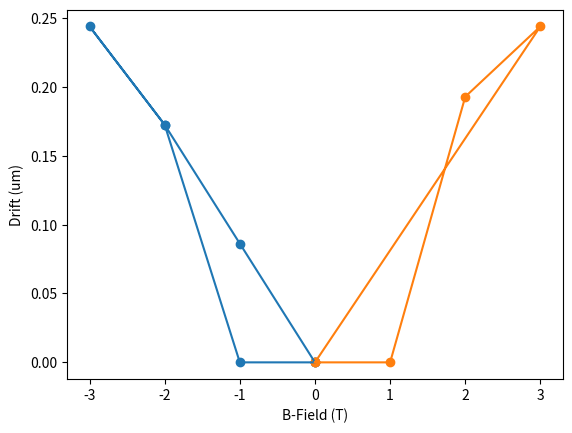

Recreate this plot in Python.
#!/usr/bin/env python3
# -*- coding: utf-8 -*-
"""
Created on Mon Dec 18 09:54:40 2023

@author: carterfox
for plotting drift
"""


import numpy as np
import matplotlib.pylab as plt
from scipy.optimize import curve_fit
import matplotlib.cm as cm

um_per_pix = 3.45/20



x1 = np.array([619,619,619,619,619,620,620,619,618,618,618,618,618])
y1 = np.array([415,415,415,415,415,416,416,416,415.5,415.5,415,415,414])
fields1 = np.array([0,.5,1,1.5,2,2.5,3,2.5,2,1.5,1,.5,0])

x2 = np.array([616,616,616.5,617,616])
y2=np.array([414,414,415,415,414])
fields2 = np.array([0,1,2,3,0])

x3 = np.array([617,617,617,618,617,617,617])
y3 = np.array([414,414,415,415,415,414.5,414])
fields3 = np.array([0,-1,-2,-3,-2,-1,0])

def plot_drifts(x,y,fields):
    x = (x-x[0])*um_per_pix
    y = (y-y[0])*um_per_pix
    distance = np.sqrt(x**2 + y**2)
    # x =x[0:7]
    # y = y[0:7]
    # fields = fields[0:7]
    # print(x,y)

    # plt.plot(x,y,c='grey')
    # plt.scatter(x,y,c=fields,zorder=5,cmap=cm.rainbow)
    # cbar=plt.colorbar()
    # cbar.set_cmap(cm.rainbow)
    # cbar.set_label('B-field (T)')
    # plt.xlabel('X (um)')
    # plt.ylabel('Y (um)')
    # plt.figure()
    plt.scatter(fields,distance)
    plt.plot(fields,distance)
    plt.xlabel('B-Field (T)')
    plt.ylabel('Drift (um)')

plot_drifts(x3,y3,fields3)
plot_drifts(x2,y2,fields2)
# plot_drifts(x1[7:],y1[7:],fields1[7:])
# plt.xlim(-.2,.2)
# plt.ylim(-.2,.2)
# plot_drifts(x3[0:4],y3[0:4],fields3[0:4])
# plot_drifts(x3[4:],y3[4:],fields3[4:])
